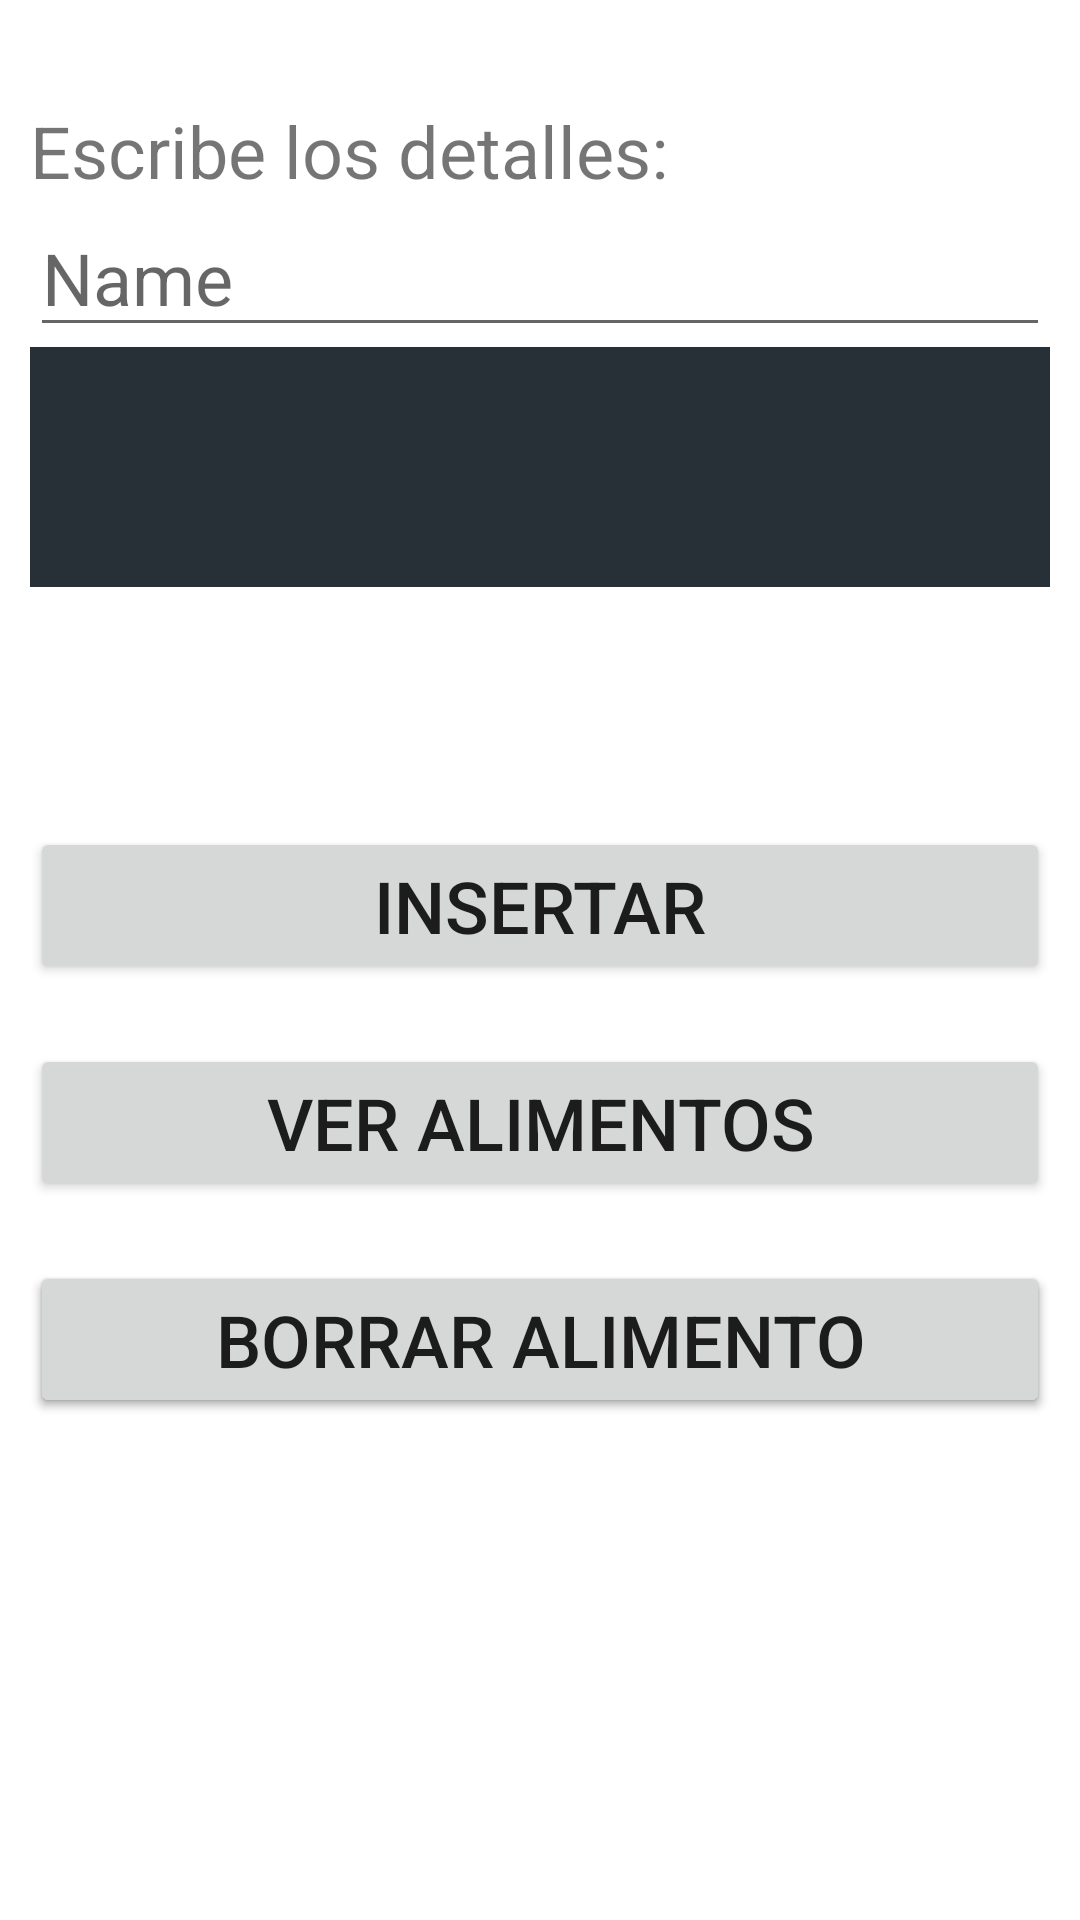

Produce the Android XML layout that renders to this screen, including the resource entries it uses.
<!-- AndroidManifest.xml: application theme Theme.TareaIX -->
<!-- res/layout/activity_main.xml -->
<?xml version="1.0" encoding="utf-8"?>
<RelativeLayout xmlns:android="http://schemas.android.com/apk/res/android"
    xmlns:app="http://schemas.android.com/apk/res-auto"
    xmlns:tools="http://schemas.android.com/tools"
    android:layout_width="match_parent"
    android:layout_height="match_parent"
    tools:context=".MainActivity"
    android:padding="10dp">

    <TextView
        android:id="@+id/text"
        android:layout_width="match_parent"
        android:layout_height="wrap_content"
        android:text="Escribe los detalles: "
        android:textSize="24dp"
        android:layout_marginTop="24dp" />

    <EditText
        android:id="@+id/name"
        android:layout_width="match_parent"
        android:layout_height="wrap_content"
        android:textSize="24dp"
        android:layout_below="@+id/text"
        android:hint="Name"/>

    <View
        android:id="@+id/view"
        android:layout_width="match_parent"
        android:layout_height="80dp"
        android:background="#273036"
        app:layout_constraintBottom_toBottomOf="parent"
        app:layout_constraintEnd_toEndOf="parent"
        app:layout_constraintHorizontal_bias="0.0"
        app:layout_constraintStart_toStartOf="parent"
        app:layout_constraintTop_toTopOf="parent"
        app:layout_constraintVertical_bias="0.003"
        android:layout_below="@+id/name"/>

    <ImageView
        android:id="@+id/new_image"
        android:layout_width="match_parent"
        android:layout_height="60dp"
        app:layout_constraintBottom_toBottomOf="parent"
        app:layout_constraintEnd_toEndOf="parent"
        app:layout_constraintHorizontal_bias="0.0"
        app:layout_constraintStart_toStartOf="parent"
        app:layout_constraintTop_toBottomOf="@+id/view"
        app:layout_constraintVertical_bias="0.0"
        android:layout_below="@+id/view"/>

    <Button
        android:id="@+id/btnInsert"
        android:layout_width="match_parent"
        android:layout_height="wrap_content"
        android:text="Insertar"
        android:textSize="24dp"
        android:layout_below="@+id/new_image"
        android:layout_marginTop="20dp"/>

    <Button
        android:id="@+id/btnView"
        android:layout_width="match_parent"
        android:layout_height="wrap_content"
        android:text="Ver alimentos"
        android:textSize="24dp"
        android:layout_below="@+id/btnInsert"
        android:layout_marginTop="20dp"/>

    <Button
        android:id="@+id/btnEdit"
        android:layout_width="match_parent"
        android:layout_height="wrap_content"
        android:text="Editar alimento"
        android:textSize="24dp"
        android:layout_below="@+id/btnView"
        android:layout_marginTop="20dp"/>

    <Button
        android:id="@+id/btnDelete"
        android:layout_width="match_parent"
        android:layout_height="wrap_content"
        android:text="Borrar alimento"
        android:textSize="24dp"
        android:layout_below="@+id/btnView"
        android:layout_marginTop="20dp"/>

</RelativeLayout>
<!-- resources referenced by this layout -->
<resources>
  <style name="Theme.TareaIX" parent="Theme.MaterialComponents.DayNight.DarkActionBar">
          
          <item name="colorPrimary">@color/purple_500</item>
          <item name="colorPrimaryVariant">@color/purple_700</item>
          <item name="colorOnPrimary">@color/white</item>
          
          <item name="colorSecondary">@color/teal_200</item>
          <item name="colorSecondaryVariant">@color/teal_700</item>
          <item name="colorOnSecondary">@color/black</item>
          
          <item name="android:statusBarColor">?attr/colorPrimaryVariant</item>
          
      </style>
  <!-- not gathered from this repository: default colours our renderer supplied (Android Studio template values) -->
  <color name="purple_500">#FF6200EE</color>
  <color name="purple_700">#FF3700B3</color>
  <color name="teal_200">#FF03DAC5</color>
  <color name="teal_700">#FF018786</color>
  <color name="black">#FF000000</color>
  <color name="white">#FFFFFFFF</color>
</resources>
